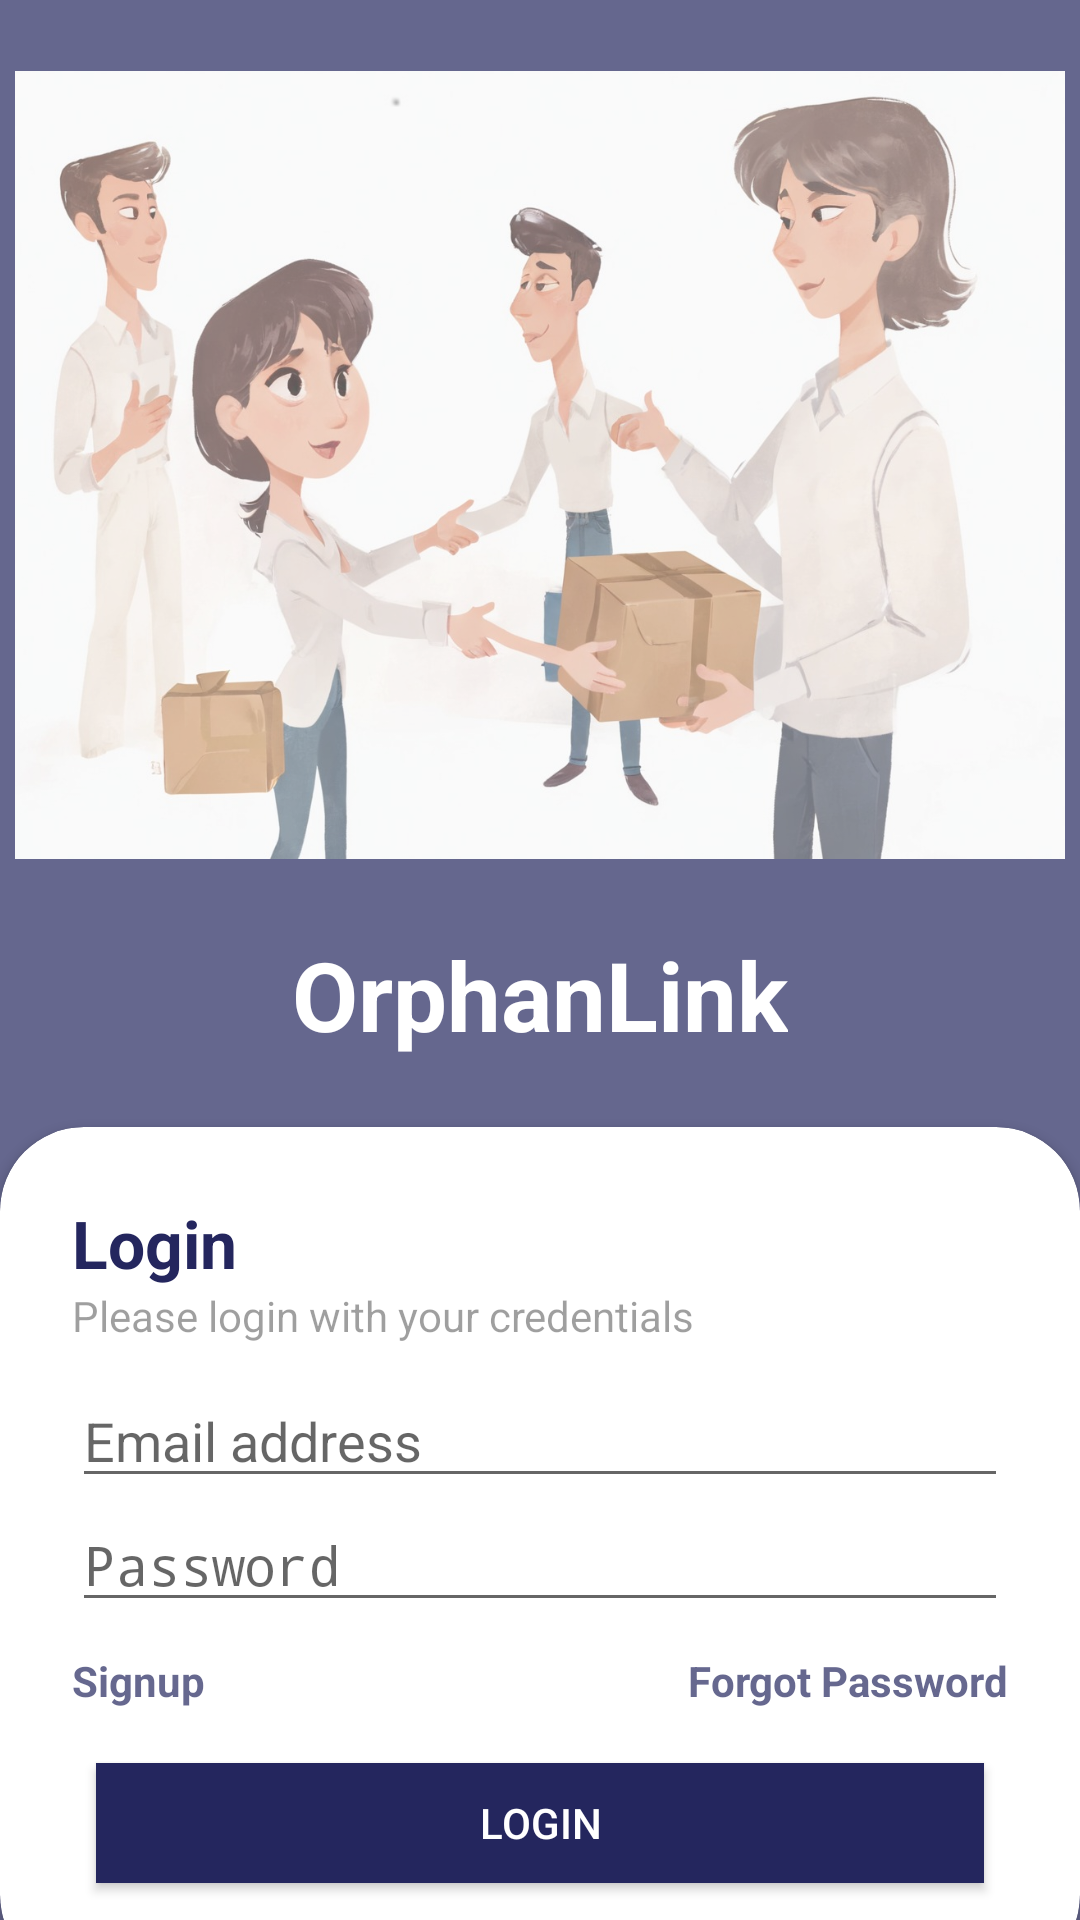

This screen was rendered from an Android layout file. Write that file and the resources it references.
<!-- AndroidManifest.xml: activity theme Theme.AppCompat.Light.NoActionBar -->
<!-- res/layout/activity_main.xml -->
<?xml version="1.0" encoding="utf-8"?>
<RelativeLayout xmlns:android="http://schemas.android.com/apk/res/android"
    xmlns:app="http://schemas.android.com/apk/res-auto"
    xmlns:tools="http://schemas.android.com/tools"
    android:layout_width="match_parent"
    android:layout_height="match_parent"

    android:background="@drawable/whitebg"
    tools:context=".MainActivity">

    <RelativeLayout
        android:layout_width="match_parent"
        android:layout_height="match_parent"
        android:background="#24265e"
        android:alpha="0.7">

        <LinearLayout
            android:layout_width="match_parent"
            android:layout_height="wrap_content"
            android:orientation="vertical"
            android:padding="5dp"
            android:gravity="center">

            <ImageView
                android:layout_width="match_parent"
                android:layout_height="300dp"
                android:src="@drawable/logp2p2"/>

            <TextView
                android:id="@+id/textView3"
                android:layout_width="wrap_content"
                android:layout_height="wrap_content"
                android:text="OrphanLink"
                android:padding="5dp"
                android:textColor="@android:color/white"
                android:textSize="32sp"
                android:textStyle="bold" />



        </LinearLayout>
    </RelativeLayout>

    <androidx.cardview.widget.CardView
        android:layout_width="match_parent"
        android:layout_height="wrap_content"
        android:layout_alignParentBottom="true"
        app:cardCornerRadius="28dp"

        android:layout_marginBottom="-20dp">

        <LinearLayout
            android:layout_width="match_parent"
            android:layout_height="wrap_content"
            android:orientation="vertical"
            android:padding="24dp">

            <TextView
                android:layout_width="wrap_content"
                android:layout_height="wrap_content"
                android:text="Login"
                android:textColor="#24265e"
                android:textSize="22sp"
                android:textStyle="bold" />

            <TextView
                android:layout_width="wrap_content"
                android:layout_height="wrap_content"
                android:alpha="0.7"
                android:text="Please login with your credentials" />

            <View
                android:layout_width="wrap_content"
                android:layout_height="10dp" />


            <EditText
                android:id="@+id/editText1"
                android:layout_width="match_parent"
                android:layout_height="wrap_content"
                android:drawableEnd="@drawable/ic_baseline_email_24"
                android:hint="Email address"
                android:inputType="textEmailAddress" />
            <EditText
                android:id="@+id/editText2"
                android:layout_width="match_parent"
                android:layout_height="wrap_content"
                android:drawableEnd="@drawable/ic_baseline_lock_24"
                android:hint="Password"
                android:inputType="textPassword" />




            <View
                android:layout_width="wrap_content"
                android:layout_height="10dp" />

            <RelativeLayout
                android:layout_width="match_parent"
                android:layout_height="wrap_content">

                <TextView
                    android:id="@+id/textView1"
                    android:layout_width="wrap_content"
                    android:layout_height="wrap_content"
                    android:alpha="0.7"
                    android:text="Signup"
                    android:textColor="#24265e"
                    android:textStyle="bold" />


                <TextView
                    android:id="@+id/textView2"
                    android:layout_width="wrap_content"
                    android:layout_height="wrap_content"
                    android:layout_alignParentEnd="true"
                    android:layout_centerVertical="true"
                    android:alpha="0.7"
                    android:text="Forgot Password"
                    android:textColor="#24265e"
                    android:textStyle="bold" />

            </RelativeLayout>

            <View
                android:layout_width="wrap_content"
                android:layout_height="10dp" />


            <Button
                android:id="@+id/button1"
                android:layout_width="match_parent"
                android:layout_height="40dp"
                android:layout_margin="8dp"
                android:background="#24265e"
                android:gravity="center"
                android:text="Login"
                android:textColor="#FFFFFF"
                android:textSize="14sp" />

        </LinearLayout>
    </androidx.cardview.widget.CardView>


</RelativeLayout>
<!-- resources referenced by this layout -->
<resources>
  <!-- drawable logp2p2: jpg bitmap (drawable, 122856 bytes) -->
  <!-- drawable whitebg: jpg bitmap (drawable, 6696 bytes) -->
</resources>
